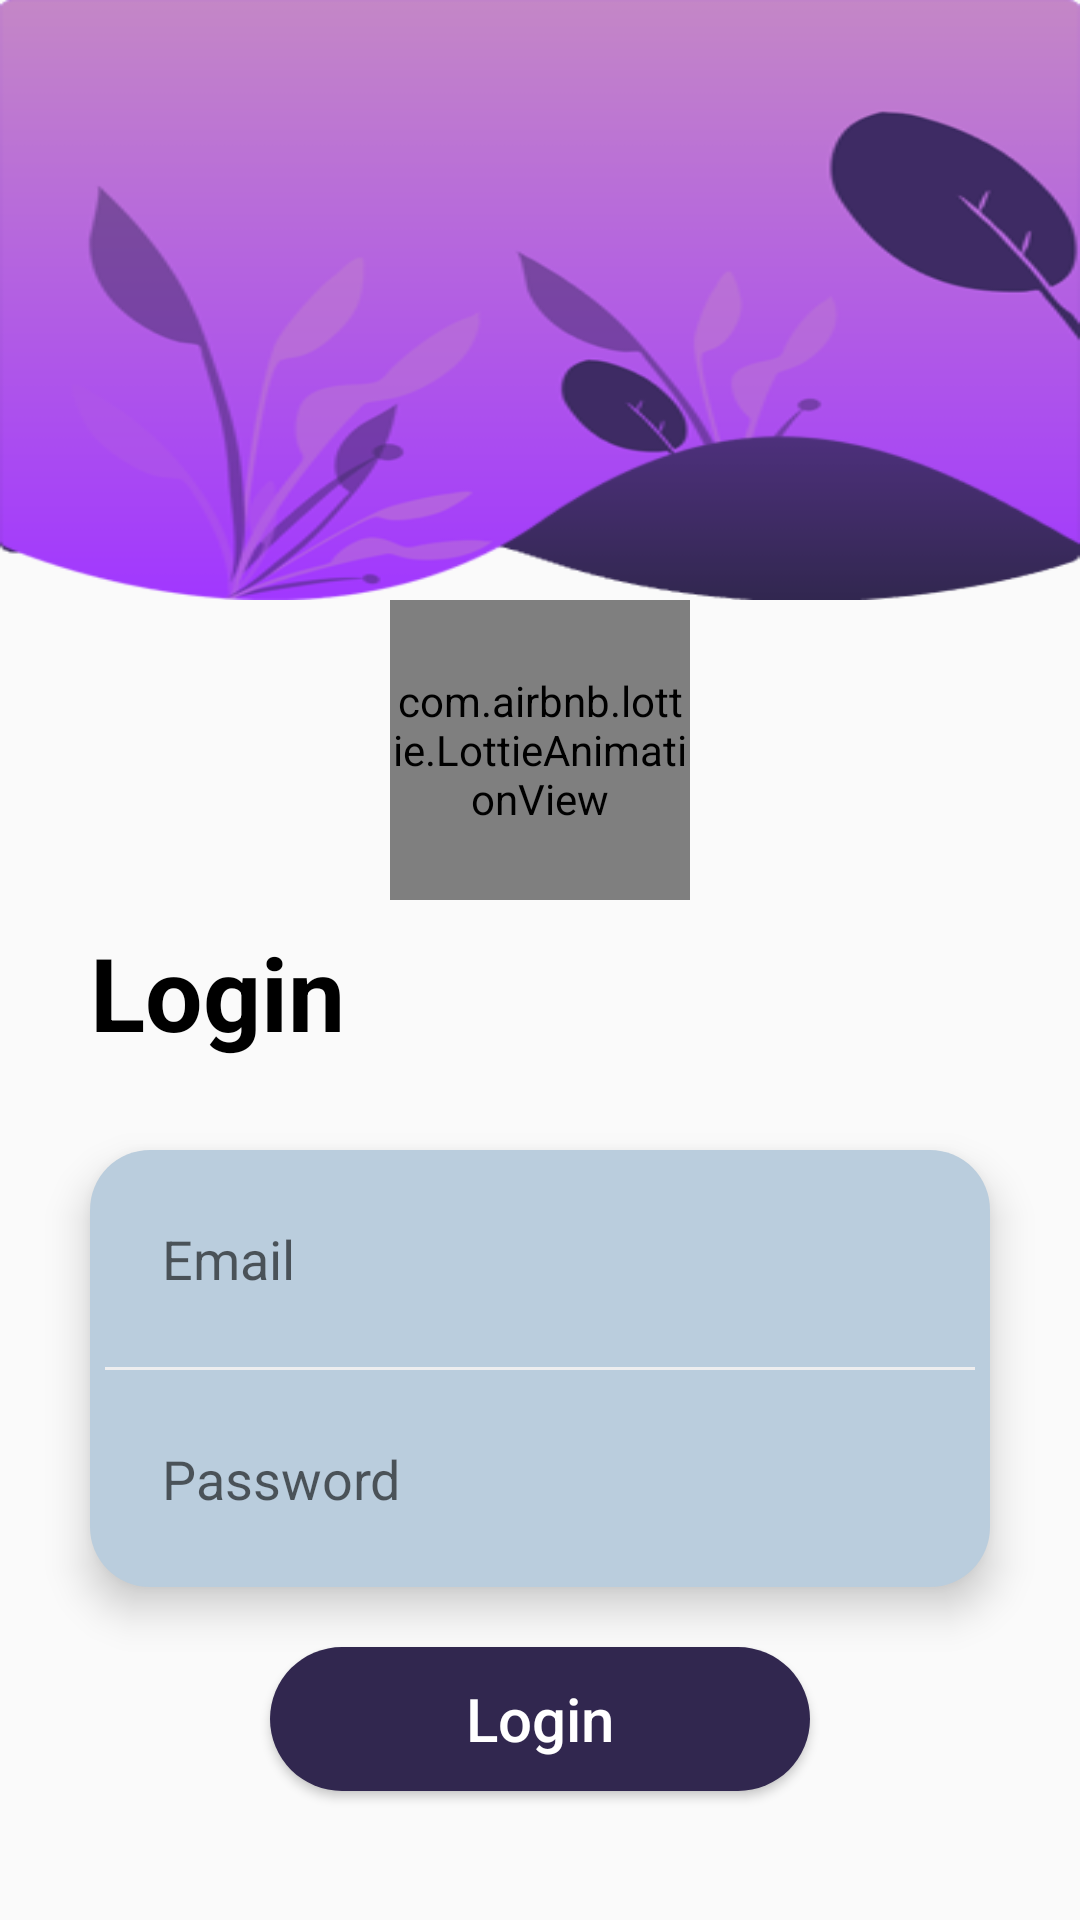

Layout XML and referenced resources for this Android screen:
<!-- AndroidManifest.xml: application theme Fullscreen -->
<!-- res/layout/activity_login.xml -->
<?xml version="1.0" encoding="utf-8"?>
<LinearLayout xmlns:android="http://schemas.android.com/apk/res/android"
    xmlns:app="http://schemas.android.com/apk/res-auto"
    xmlns:tools="http://schemas.android.com/tools"
    android:layout_width="match_parent"
    android:layout_height="match_parent"
    tools:context=".Account.Login"
    android:orientation="vertical"
    android:id="@+id/linearlayout">

    <LinearLayout
        android:id="@+id/kinearImage"
        android:layout_width="match_parent"
        android:layout_height="200dp"
        android:gravity="center"
        android:background="@drawable/final_background_login2"
        android:orientation="vertical"/>
    <LinearLayout
        android:gravity="center"
        android:layout_width="match_parent"
        android:layout_height="100dp">
        <com.airbnb.lottie.LottieAnimationView
            android:layout_alignParentBottom="true"
            android:layout_width="100dp"
            android:layout_height="100dp"
            app:lottie_rawRes="@raw/login_lottie"
            app:lottie_autoPlay="true"
            app:lottie_loop="true"
            />
    </LinearLayout>

    <TextView
        android:layout_width="wrap_content"
        android:layout_height="wrap_content"
        android:text="Login"
        android:layout_gravity="left"
        android:layout_marginTop="8dp"
        android:layout_marginLeft="30dp"
        android:textStyle="bold"
        android:textSize="34dp"
        android:textColor="@color/black"/>

    <LinearLayout
        android:id="@+id/linearLayout2"
        android:layout_width="match_parent"
        android:layout_height="wrap_content"
        android:layout_marginStart="30dp"
        android:layout_marginTop="30dp"
        android:layout_marginEnd="30dp"
        android:background="@drawable/background_edittext"
        android:elevation="8dp"
        android:orientation="vertical">

        <EditText
            android:inputType="textEmailAddress"
            android:id="@+id/email_login_page_et"
            android:layout_width="match_parent"
            android:layout_height="wrap_content"
            android:background="@null"
            android:hint="Email"
            android:padding="24dp"
            />

        <View
            android:layout_width="match_parent"
            android:layout_height="1dp"
            android:layout_marginLeft="5dp"
            android:layout_marginRight="5dp"
            android:background="#EEEEEF" />


        <EditText
            android:inputType="textPassword"
            android:id="@+id/pass_login_page_et"
            android:layout_width="match_parent"
            android:layout_height="wrap_content"
            android:background="@null"
            android:hint="Password"
            android:padding="24dp"  />

    </LinearLayout>

    <Button
        android:id="@+id/login"
        android:layout_width="match_parent"
        android:layout_height="wrap_content"
        android:textAllCaps="false"
        android:background="@drawable/background_button"
        android:padding="10dp"
        android:text="Login"
        android:layout_marginLeft="90dp"
        android:layout_marginRight="90dp"
        android:layout_marginTop="20dp"
        android:textColor="#FFFFFF"
        android:textSize="20sp" />
    <TextView
        android:id="@+id/creat_account"
        android:layout_width="wrap_content"
        android:layout_height="wrap_content"
        android:layout_marginBottom="24dp"
        android:text="Create New Account"
        android:textColor="@color/myColor"
        android:textSize="20sp"
        android:padding="10dp"
        android:layout_gravity="center"
        android:layout_marginTop="20dp"
        />

</LinearLayout>
<!-- resources referenced by this layout -->
<resources>
  <color name="black">#FF000000</color>
  <color name="myColor">#31274f</color>
  <!-- drawable background_button (drawable) -->
  <?xml version="1.0" encoding="utf-8"?>
  <selector xmlns:android="http://schemas.android.com/apk/res/android">
  
      <item>
          <shape android:shape="rectangle">
  
              <corners android:radius="30dp"></corners>
              <solid android:color="@color/myColor"></solid>
  
          </shape>
      </item>
  
  </selector>
  <!-- drawable background_edittext (drawable) -->
  <?xml version="1.0" encoding="utf-8"?>
  <selector xmlns:android="http://schemas.android.com/apk/res/android">
  
      <item>
          <shape android:shape="rectangle">
  
              <corners android:radius="20dp"></corners>
              <solid android:color="@color/txtBack"></solid>
  
          </shape>
      </item>
  
  
  </selector>
  <!-- drawable final_background_login2: png bitmap (drawable, 49672 bytes) -->
  <style name="Fullscreen" parent="AppTheme">
          <item name="windowNoTitle">true</item>
          <item name="android:windowFullscreen">true</item>
          <item name="android:screenOrientation">portrait</item>
      </style>
  <color name="txtBack">#BACDDD</color>
  <style name="AppTheme" parent="Theme.AppCompat.Light.DarkActionBar">
          <item name="colorPrimary">@color/colorPrimary</item>
          <item name="colorPrimaryDark">@color/colorPrimaryDark</item>
          <item name="colorAccent">@color/colorAccent</item>
      </style>
  <color name="colorPrimary">#656565</color>
  <color name="colorPrimaryDark">#FFFFFFFF</color>
  <color name="colorAccent">#03DAC5</color>
</resources>
